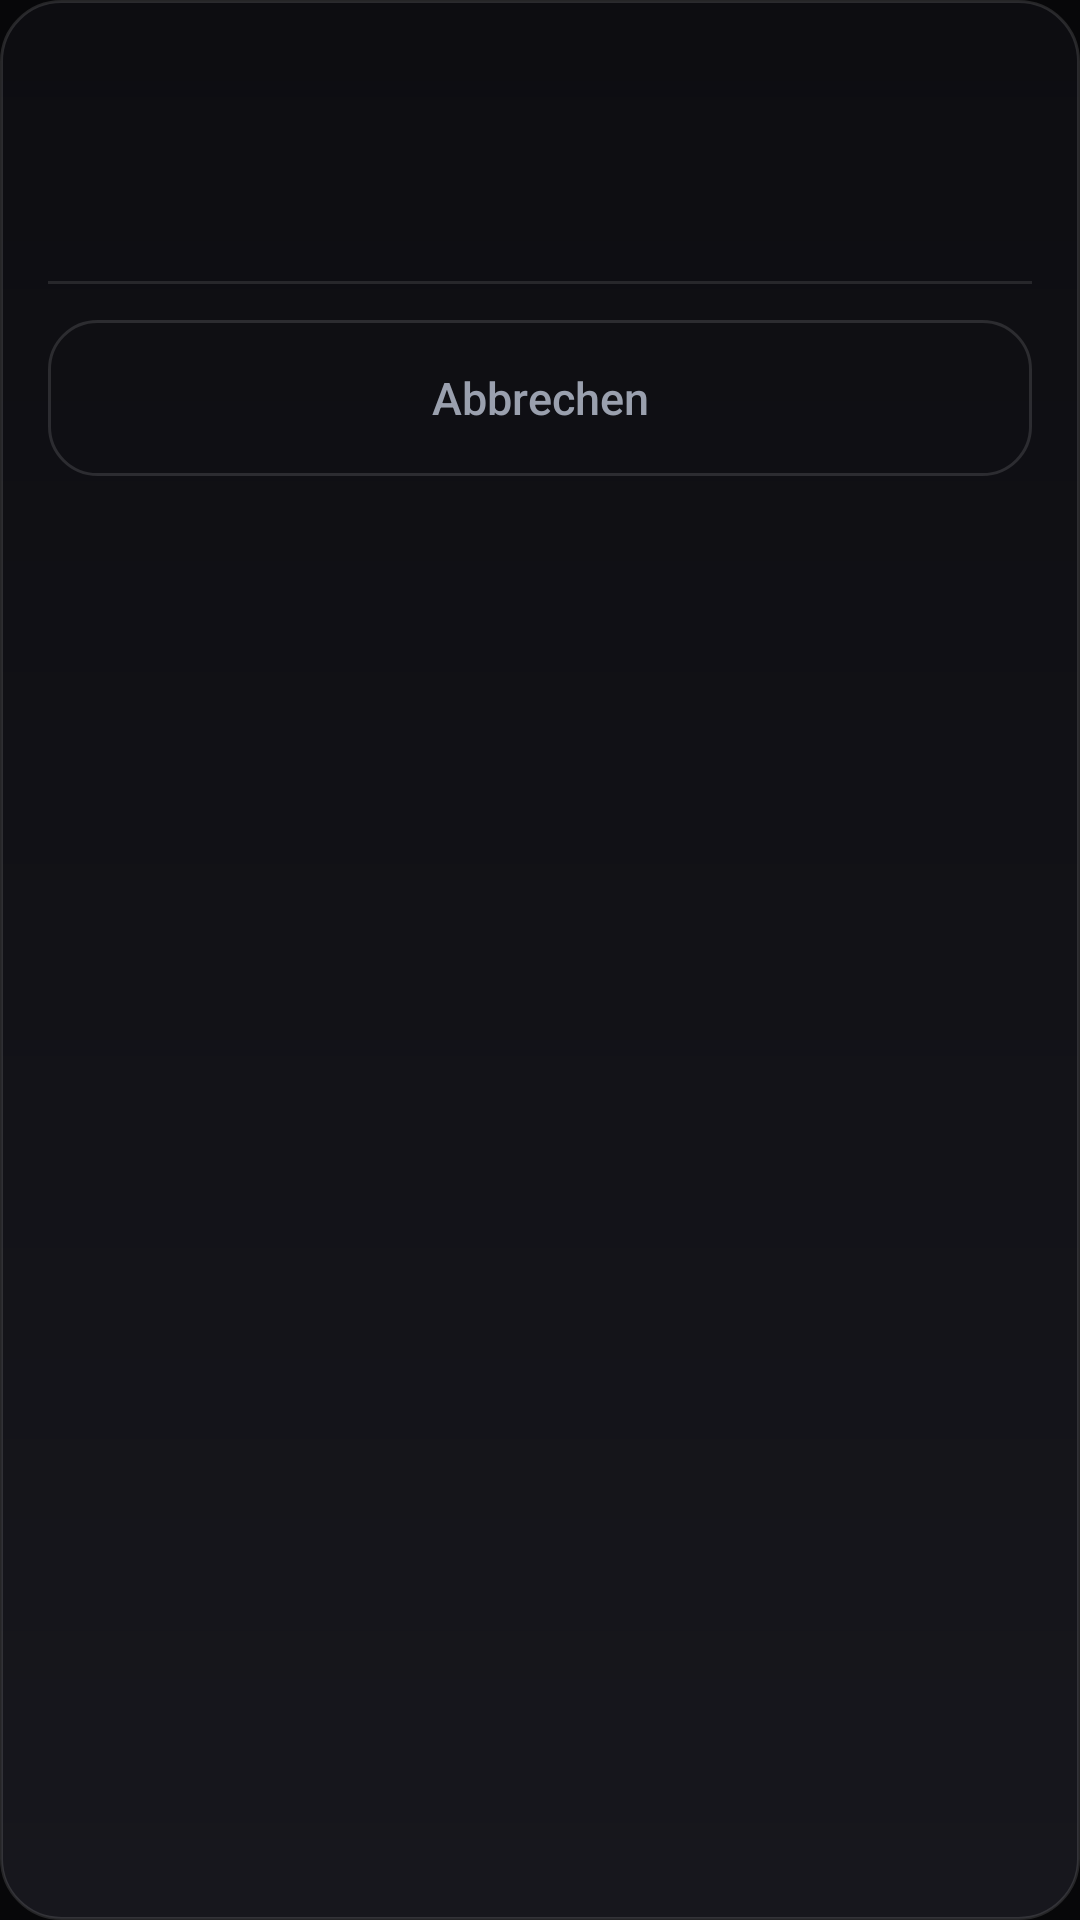

Produce the Android XML layout that renders to this screen, including the resource entries it uses.
<!-- AndroidManifest.xml: application theme Theme.Solaris -->
<!-- res/layout/dialog_action.xml -->
<?xml version="1.0" encoding="utf-8"?>
<LinearLayout xmlns:android="http://schemas.android.com/apk/res/android"
    android:layout_width="match_parent"
    android:layout_height="wrap_content"
    android:orientation="vertical"
    android:background="@drawable/card_solaris"
    android:padding="@dimen/space_md">

    <TextView
        android:id="@+id/ad_title"
        style="@style/Text.Solaris.Headline"
        android:layout_width="match_parent"
        android:layout_height="wrap_content"
        android:paddingStart="4dp"
        android:paddingEnd="4dp"
        android:layout_marginBottom="@dimen/space_xs" />

    <TextView
        android:id="@+id/ad_message"
        style="@style/Text.Solaris.Body"
        android:layout_width="match_parent"
        android:layout_height="wrap_content"
        android:paddingStart="4dp"
        android:paddingEnd="4dp"
        android:layout_marginBottom="@dimen/space_sm" />

    <ScrollView
        android:id="@+id/ad_scroll"
        android:layout_width="match_parent"
        android:layout_height="wrap_content"
        android:scrollbars="none">

        <LinearLayout
            android:id="@+id/ad_items"
            android:layout_width="match_parent"
            android:layout_height="wrap_content"
            android:orientation="vertical" />
    </ScrollView>

    <View
        android:layout_width="match_parent"
        android:layout_height="1dp"
        android:layout_marginTop="@dimen/space_xs"
        android:layout_marginBottom="@dimen/space_sm"
        android:background="@color/solaris_divider" />

    <Button
        android:id="@+id/ad_cancel"
        style="@style/Widget.Solaris.Button.Ghost"
        android:layout_width="match_parent"
        android:layout_height="wrap_content"
        android:text="@string/widget_confirm_no" />

</LinearLayout>
<!-- resources referenced by this layout -->
<resources>
  <color name="solaris_divider">#1AFFFFFF</color>
  <dimen name="space_md">16dp</dimen>
  <dimen name="space_sm">12dp</dimen>
  <dimen name="space_xs">8dp</dimen>
  <!-- drawable card_solaris (drawable) -->
  <?xml version="1.0" encoding="utf-8"?>
  <shape xmlns:android="http://schemas.android.com/apk/res/android"
      android:shape="rectangle">
      <gradient
          android:angle="90"
          android:startColor="#FF17171D"
          android:endColor="#FF0D0D11" />
      <corners android:radius="@dimen/radius_lg" />
      <stroke android:width="1dp" android:color="@color/solaris_card_edge" />
  </shape>
  <string name="widget_confirm_no">Abbrechen</string>
  <style name="Text.Solaris.Body">
          <item name="android:textColor">@color/solaris_text_muted</item>
          <item name="android:textSize">@dimen/text_body</item>
          <item name="android:lineSpacingExtra">3sp</item>
      </style>
  <style name="Text.Solaris.Headline">
          <item name="android:textColor">@color/solaris_text</item>
          <item name="android:textSize">@dimen/text_headline</item>
          <item name="android:textStyle">bold</item>
          <item name="android:letterSpacing">0.01</item>
      </style>
  <style name="Widget.Solaris.Button.Ghost" parent="Widget.Solaris.Button">
          <item name="android:background">@drawable/btn_solaris_ghost</item>
          <item name="android:textColor">@color/solaris_text_muted</item>
          <item name="android:textStyle">normal</item>
      </style>
  <dimen name="radius_lg">20dp</dimen>
  <color name="solaris_card_edge">#1FFFFFFF</color>
  <color name="solaris_text_muted">#9AA0AE</color>
  <dimen name="text_body">15sp</dimen>
  <color name="solaris_text">#F2F2F5</color>
  <dimen name="text_headline">22sp</dimen>
  <style name="Widget.Solaris.Button" parent="Widget.AppCompat.Button">
          <item name="android:background">@drawable/btn_solaris</item>
          <item name="android:textColor">@color/solaris_text</item>
          <item name="android:textAllCaps">false</item>
          <item name="android:textStyle">bold</item>
          <item name="android:textSize">15sp</item>
          <item name="android:minHeight">52dp</item>
          <item name="android:paddingLeft">20dp</item>
          <item name="android:paddingRight">20dp</item>
          <item name="android:stateListAnimator">@null</item>
      </style>
  <color name="solaris_accent">#3B82F6</color>
  <color name="solaris_bg_elevated">#0C0C0E</color>
  <color name="solaris_bg">#070709</color>
  <color name="solaris_text_faint">#6B7280</color>
  <style name="Widget.Solaris.EditText" parent="Widget.AppCompat.EditText">
          <item name="android:background">@drawable/field_solaris</item>
          <item name="android:textColor">@color/solaris_text</item>
          <item name="android:textColorHint">@color/solaris_text_faint</item>
          <item name="android:paddingLeft">16dp</item>
          <item name="android:paddingRight">16dp</item>
          <item name="android:paddingTop">14dp</item>
          <item name="android:paddingBottom">14dp</item>
          <item name="android:textSize">15sp</item>
      </style>
  <color name="solaris_accent_faint">#1F3B82F6</color>
  <dimen name="radius_md">16dp</dimen>
  <color name="solaris_accent_dark">#2563EB</color>
  <color name="solaris_field">#161620</color>
  <dimen name="radius_sm">12dp</dimen>
</resources>
